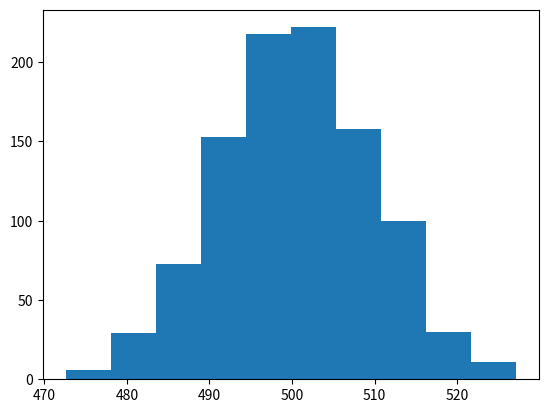

Recreate this plot in Python.
# Problem 2:

import numpy as np 
import matplotlib.pyplot as plt

N= 1000
y = np.zeros(N)

for i in range(N):
    x = np.random.uniform(size=N)
    y[i]= np.sum(x)
    
plt.hist(y)
plt.show()